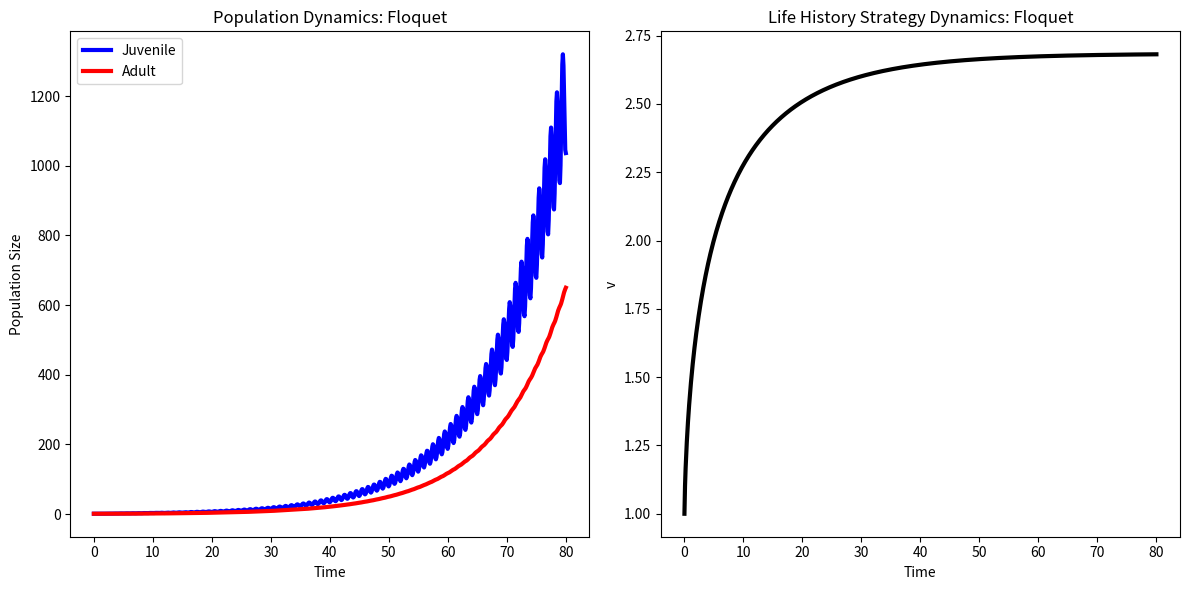

The matplotlib source for this figure:
import numpy as np
from scipy.integrate import solve_ivp
from scipy.linalg import expm
import matplotlib.pyplot as plt

sigJ = 0.1
sigA = 0.1
gam = 0.1
fluct = 1

def beta(t):
    return fluct * np.sin(2 * np.pi * t) + fluct

# Function to calculate the dominant Floquet exponent
def calculate_dominant_floquet_exponent(sigJ, sigA, gam, v):
    def ecol_system(t, z):
        J, A = z
        dJdt = beta(t) * A * (v - 1) - sigJ * v**2 * J - gam * J
        dAdt = gam * J - sigA * A
        return [dJdt, dAdt]

    T = 1
    t_points = np.linspace(0, T, 100)

    initial_conditions = [1.0, 1.0]
    sol = solve_ivp(ecol_system, [0, T], initial_conditions, t_eval=t_points, method='RK45')

    monodromy_matrix = np.eye(2)
    for i in range(len(t_points) - 1):
        t = t_points[i]
        delta_t = t_points[i + 1] - t_points[i]
        sol_i = sol.y[:, i]
        sol_i1 = sol.y[:, i + 1]
        monodromy_matrix = np.dot(expm(np.array([[-sigJ * v**2 - gam, beta(t) * (v - 1)],[gam, -sigA ]]) * delta_t), monodromy_matrix)

    eigenvalues, _ = np.linalg.eig(monodromy_matrix)

    small_constant = 1e-10
    floquet_exponents = np.log(np.abs(eigenvalues) + small_constant) / T
    dominant_exponent = max(floquet_exponents)

    return dominant_exponent

# Function to calculate the derivative of the dominant Floquet exponent with respect to v
def calculate_dominant_floquet_derivative(v, perturbation):
    v_plus = v + perturbation
    v_minus = v - perturbation
    dominant_plus = calculate_dominant_floquet_exponent(sigJ, sigA, gam, v_plus)
    dominant_minus = calculate_dominant_floquet_exponent(sigJ, sigA, gam, v_minus)
    return (dominant_plus - dominant_minus) / (2 * perturbation)

# Function to define the system of ODEs
def system(t, z, k, perturbation):
    J, A, v = z
    dJdt = beta(t) * A * (v - 1) - sigJ * v**2 * J - gam * J
    dAdt = gam * J - sigA * A
    dvdt = k * calculate_dominant_floquet_derivative(v, perturbation)
    return [dJdt, dAdt, dvdt]

# Set initial values
initial_v = 1
initial_J = 1
initial_A = 1

# Simulation time
T = 80 # Total simulation time
n_steps = T*10  # Number of time steps
t_points = np.linspace(0, T, n_steps)

# Perturbation for calculating the derivative
perturbation = 0.001

k = 2

# Initial conditions
initial_conditions = [initial_J, initial_A, initial_v]

# Integrate the system over time
sol = solve_ivp(system, [0, T], initial_conditions, args=(k, perturbation), t_eval=t_points)

# Extract the results
J_values = sol.y[0]
A_values = sol.y[1]
v_values = sol.y[2]

# Create a plot of the population dynamics and the evolution of 'v'
plt.figure(figsize=(12, 6))
plt.subplot(1, 2, 1)
plt.plot(t_points, J_values, label="Juvenile", color='b', lw=3)
plt.plot(t_points, A_values, label="Adult", color='r', lw=3)
plt.xlabel("Time")
plt.ylabel("Population Size")
plt.title("Population Dynamics: Floquet")
plt.legend()

plt.subplot(1, 2, 2)
plt.plot(t_points, v_values, color='k', lw=3)
plt.xlabel("Time")
plt.ylabel("v")
plt.title("Life History Strategy Dynamics: Floquet")

plt.tight_layout()
plt.show()

print(J_values[-1])
print(A_values[-1])
print(v_values[-1])
